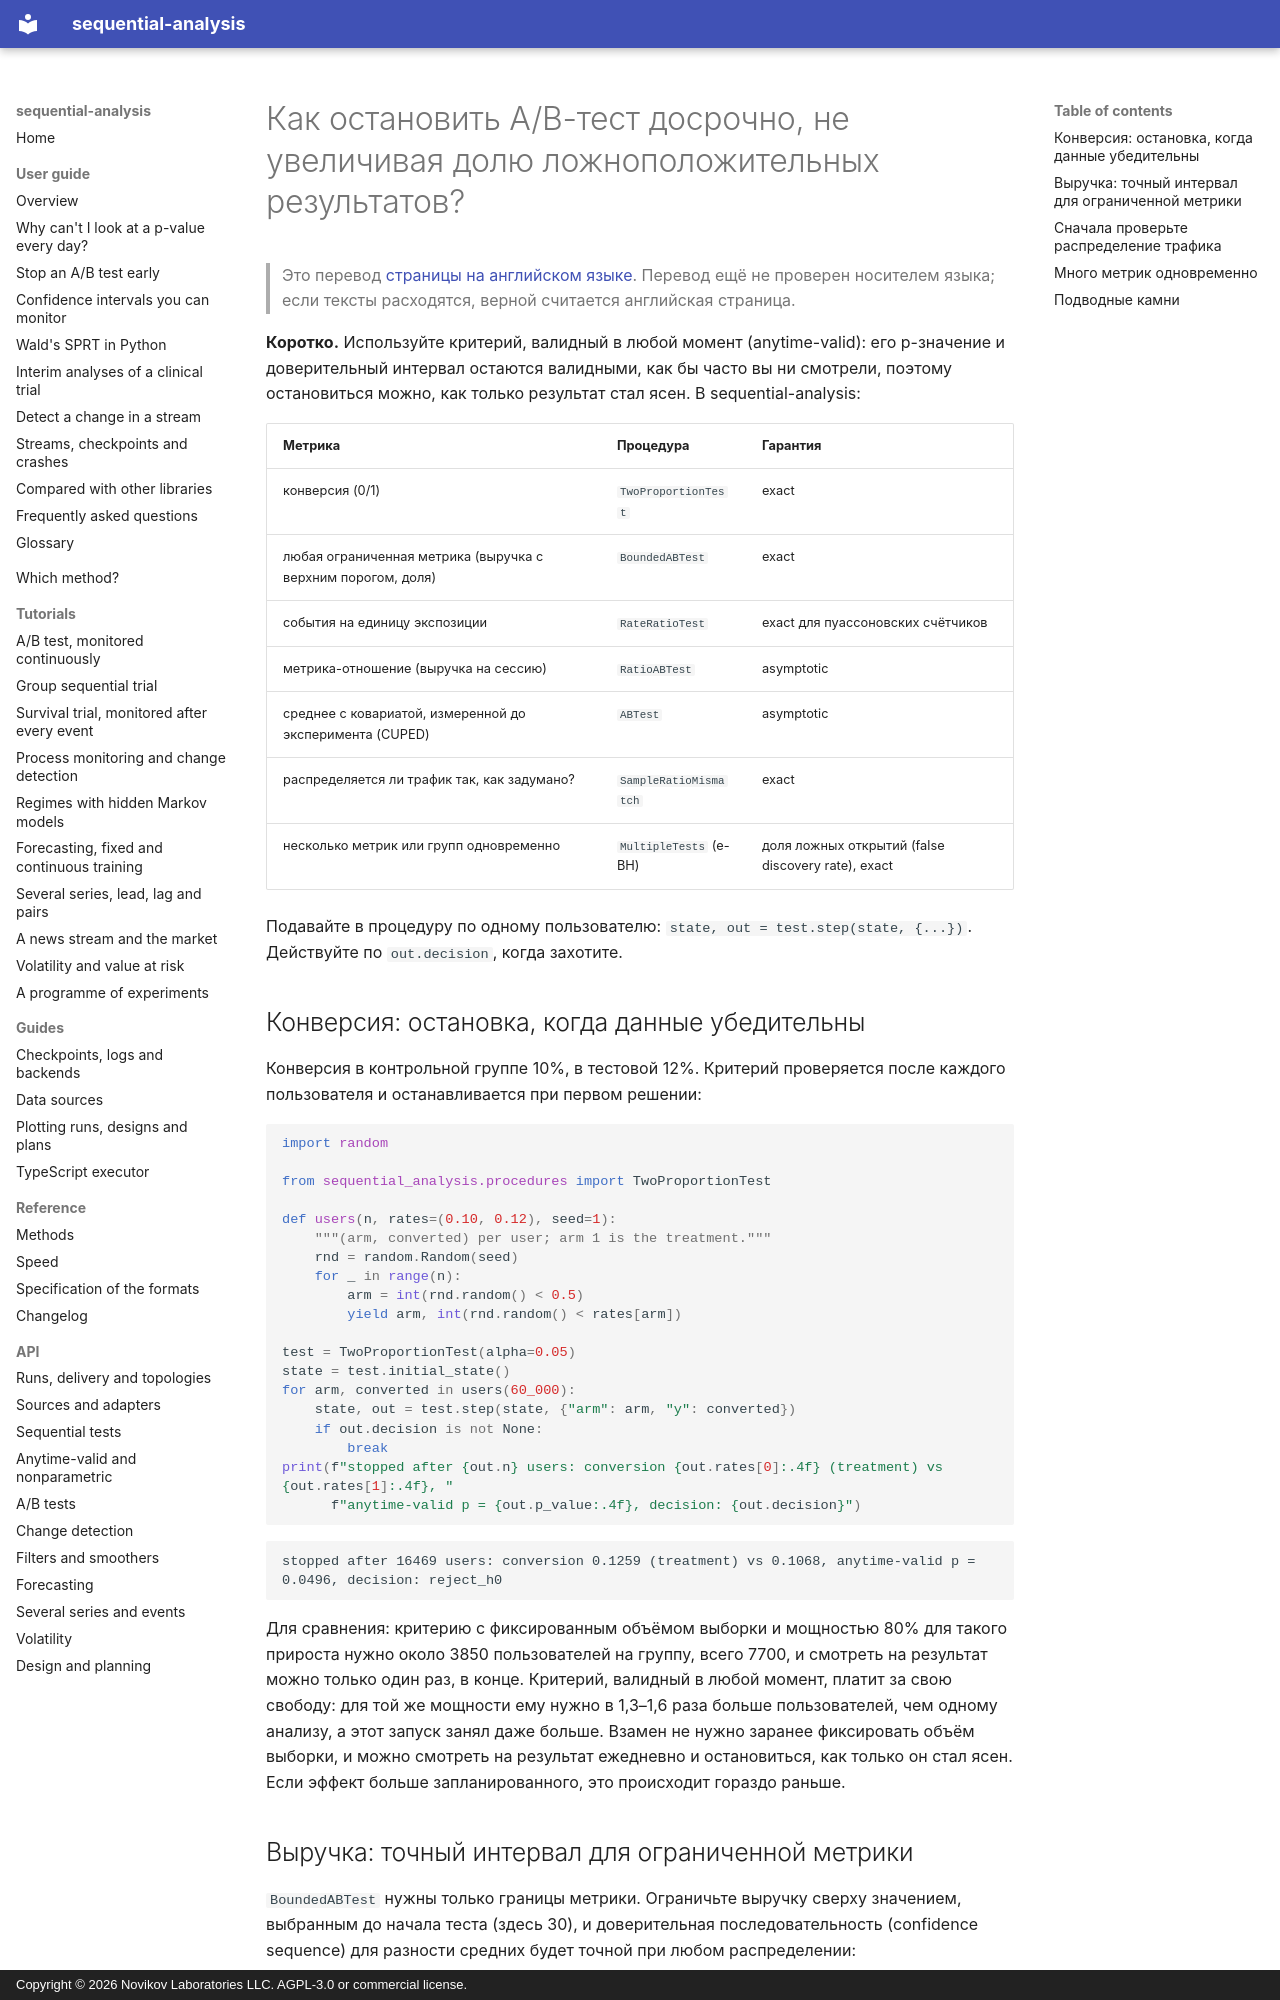

repository: andre-a-no/sequential-analysis · page: ru/guide/ab-testing/index.html · generator: mkdocs · copyright: Copyright © 2026 Novikov Laboratories LLC. AGPL-3.0 or commercial license.

---
description: Как остановить A/B-тест досрочно, не увеличивая долю ложноположительных результатов, на Python. Критерии, валидные в любой момент (anytime-valid), для конверсии и ограниченной выручки, проверка несоответствия соотношения выборок (SRM) и контроль доли ложных открытий по многим метрикам с sequential-analysis.
language: ru
---

# Как остановить A/B-тест досрочно, не увеличивая долю ложноположительных результатов?

> Это перевод [страницы на английском языке](../../guide/ab-testing.md). Перевод ещё не проверен носителем языка; если тексты расходятся, верной считается английская страница.

**Коротко.** Используйте критерий, валидный в любой момент (anytime-valid):
его p-значение и доверительный интервал остаются валидными, как бы часто вы
ни смотрели, поэтому остановиться можно, как только результат стал ясен. В
sequential-analysis:

| Метрика | Процедура | Гарантия |
|---|---|---|
| конверсия (0/1) | `TwoProportionTest` | exact |
| любая ограниченная метрика (выручка с верхним порогом, доля) | `BoundedABTest` | exact |
| события на единицу экспозиции | `RateRatioTest` | exact для пуассоновских счётчиков |
| метрика-отношение (выручка на сессию) | `RatioABTest` | asymptotic |
| среднее с ковариатой, измеренной до эксперимента (CUPED) | `ABTest` | asymptotic |
| распределяется ли трафик так, как задумано? | `SampleRatioMismatch` | exact |
| несколько метрик или групп одновременно | `MultipleTests` (e-BH) | доля ложных открытий (false discovery rate), exact |

Подавайте в процедуру по одному пользователю: `state, out = test.step(state, {...})`.
Действуйте по `out.decision`, когда захотите.

## Конверсия: остановка, когда данные убедительны

Конверсия в контрольной группе 10%, в тестовой 12%. Критерий проверяется
после каждого пользователя и останавливается при первом решении:

```python
import random

from sequential_analysis.procedures import TwoProportionTest

def users(n, rates=(0.10, 0.12), seed=1):
    """(arm, converted) per user; arm 1 is the treatment."""
    rnd = random.Random(seed)
    for _ in range(n):
        arm = int(rnd.random() < 0.5)
        yield arm, int(rnd.random() < rates[arm])

test = TwoProportionTest(alpha=0.05)
state = test.initial_state()
for arm, converted in users(60_000):
    state, out = test.step(state, {"arm": arm, "y": converted})
    if out.decision is not None:
        break
print(f"stopped after {out.n} users: conversion {out.rates[0]:.4f} (treatment) vs {out.rates[1]:.4f}, "
      f"anytime-valid p = {out.p_value:.4f}, decision: {out.decision}")
```

```text
stopped after 16469 users: conversion 0.1259 (treatment) vs 0.1068, anytime-valid p = 0.0496, decision: reject_h0
```

Для сравнения: критерию с фиксированным объёмом выборки и мощностью 80% для
такого прироста нужно около 3850 пользователей на группу, всего 7700, и
смотреть на результат можно только один раз, в конце. Критерий, валидный в
любой момент, платит за свою свободу: для той же мощности ему нужно в
1,3–1,6 раза больше пользователей, чем одному анализу, а этот запуск занял
даже больше. Взамен не нужно заранее фиксировать объём выборки, и можно
смотреть на результат ежедневно и остановиться, как только он стал ясен.
Если эффект больше запланированного, это происходит гораздо раньше.
